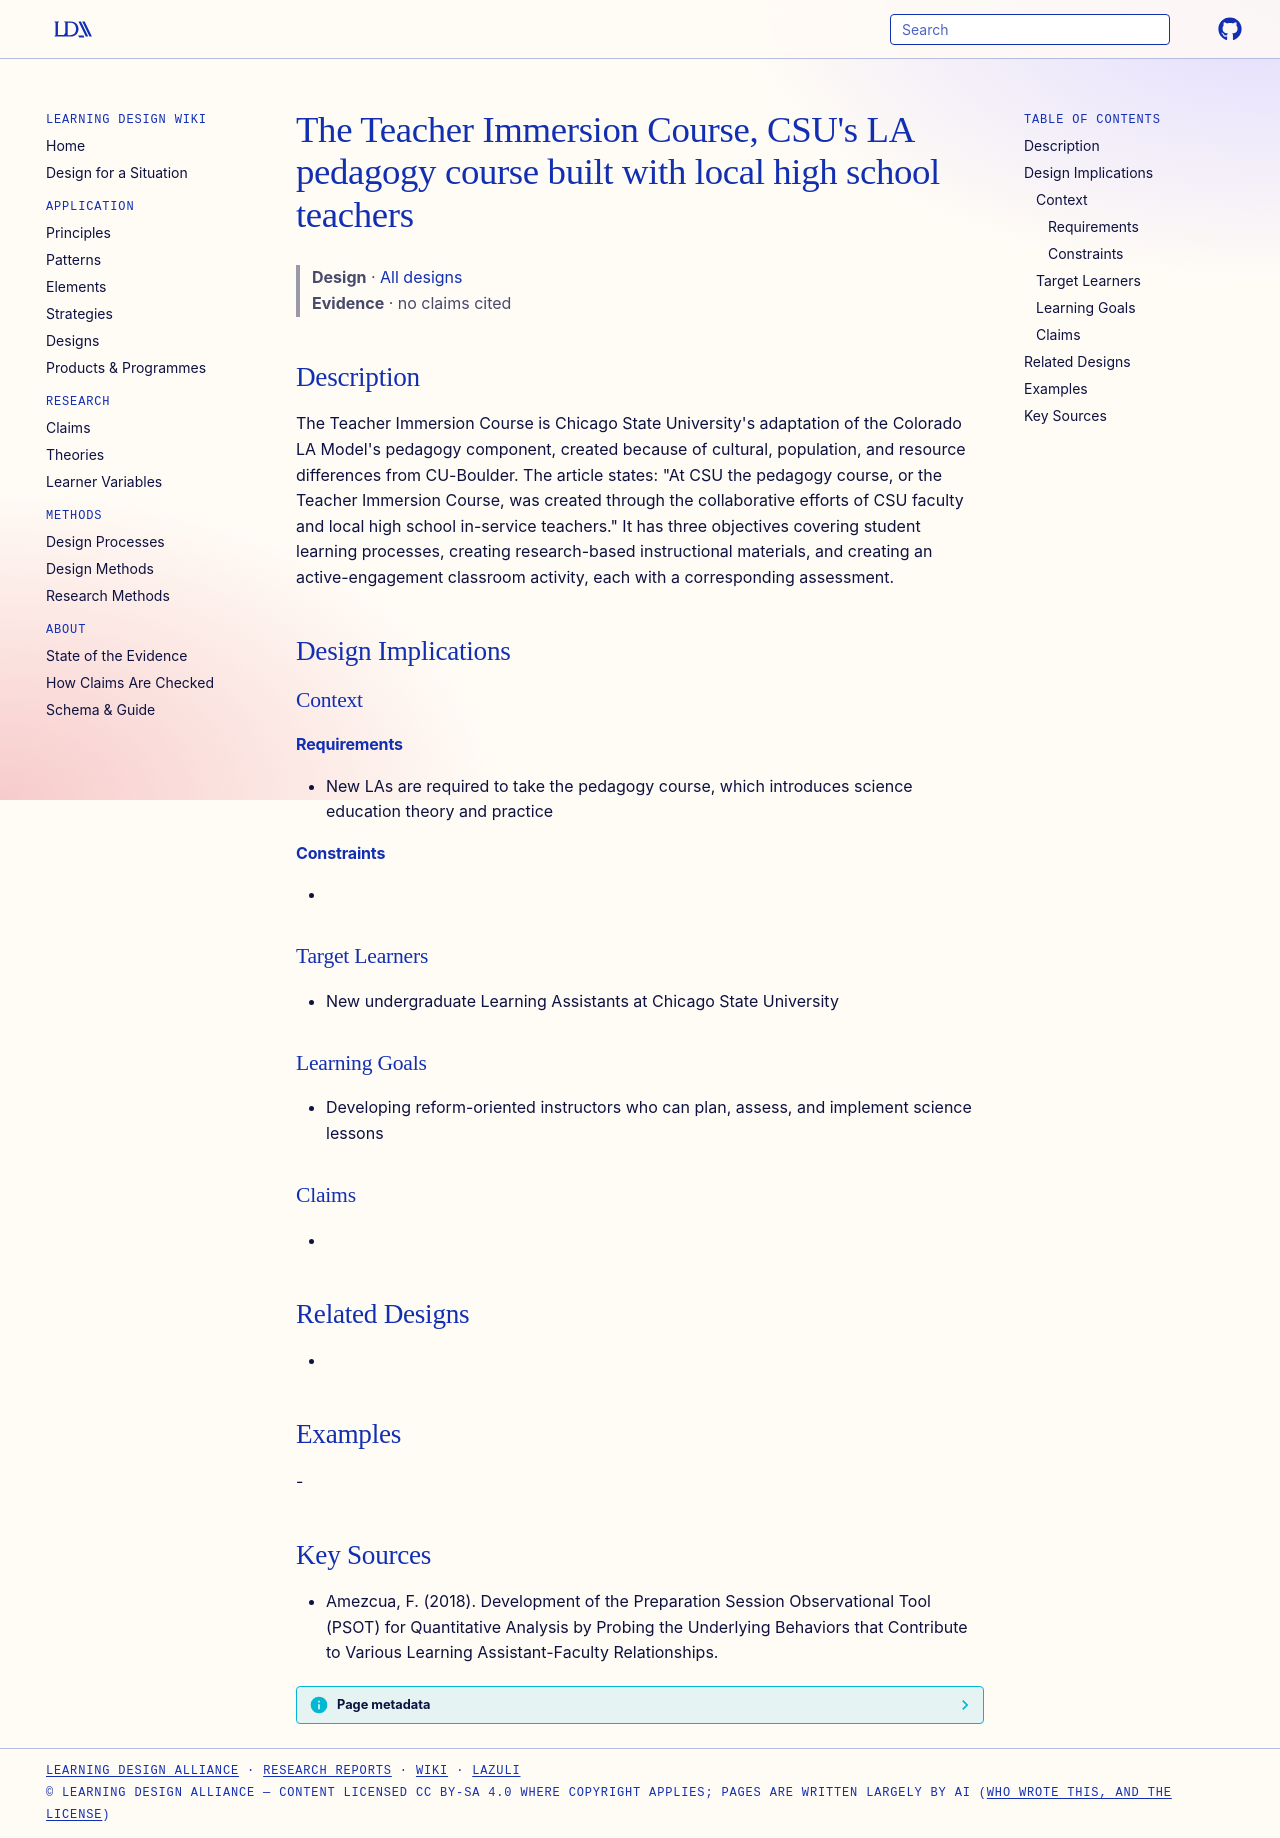

repository: Learning-Design-Alliance/learning-wiki · page: designs/teacher-immersion-course-csu/index.html · generator: mkdocs

---
type: design
id: teacher-immersion-course-csu
title: "The Teacher Immersion Course, CSU's LA pedagogy course built with local high school teachers"
description: "The Teacher Immersion Course is Chicago State University's adaptation of the Colorado LA Model's pedagogy component, created because of cultural, population, and resource differences from CU-Boulder."
status: review
generated:
  by: "process:settle-candidates"
  at: 2026-11-18
sources:
  - id: amezcua-2018
    title: Amezcua, F. (2018). Development of the Preparation Session Observational Tool (PSOT) for Quantitative Analysis by Probing the Underlying Behaviors that Contribute to Various Learning Assistant-Faculty Relationships.
    author: Amezcua, F
---

# The Teacher Immersion Course, CSU's LA pedagogy course built with local high school teachers

> **Design** · [All designs](index.md)
> **Evidence** · no claims cited

## Description
The Teacher Immersion Course is Chicago State University's adaptation of the Colorado LA Model's pedagogy component, created because of cultural, population, and resource differences from CU-Boulder. The article states: "At CSU the pedagogy course, or the Teacher Immersion Course, was created through the collaborative efforts of CSU faculty and local high school in-service teachers." It has three objectives covering student learning processes, creating research-based instructional materials, and creating an active-engagement classroom activity, each with a corresponding assessment.

## Design Implications

### Context
#### Requirements
- New LAs are required to take the pedagogy course, which introduces science education theory and practice
#### Constraints
- 

### Target Learners
- New undergraduate Learning Assistants at Chicago State University

### Learning Goals
- Developing reform-oriented instructors who can plan, assess, and implement science lessons

### Claims
- 

## Related Designs
- 

## Examples
-

## Key Sources
- Amezcua, F. (2018). Development of the Preparation Session Observational Tool (PSOT) for Quantitative Analysis by Probing the Underlying Behaviors that Contribute to Various Learning Assistant-Faculty Relationships.
